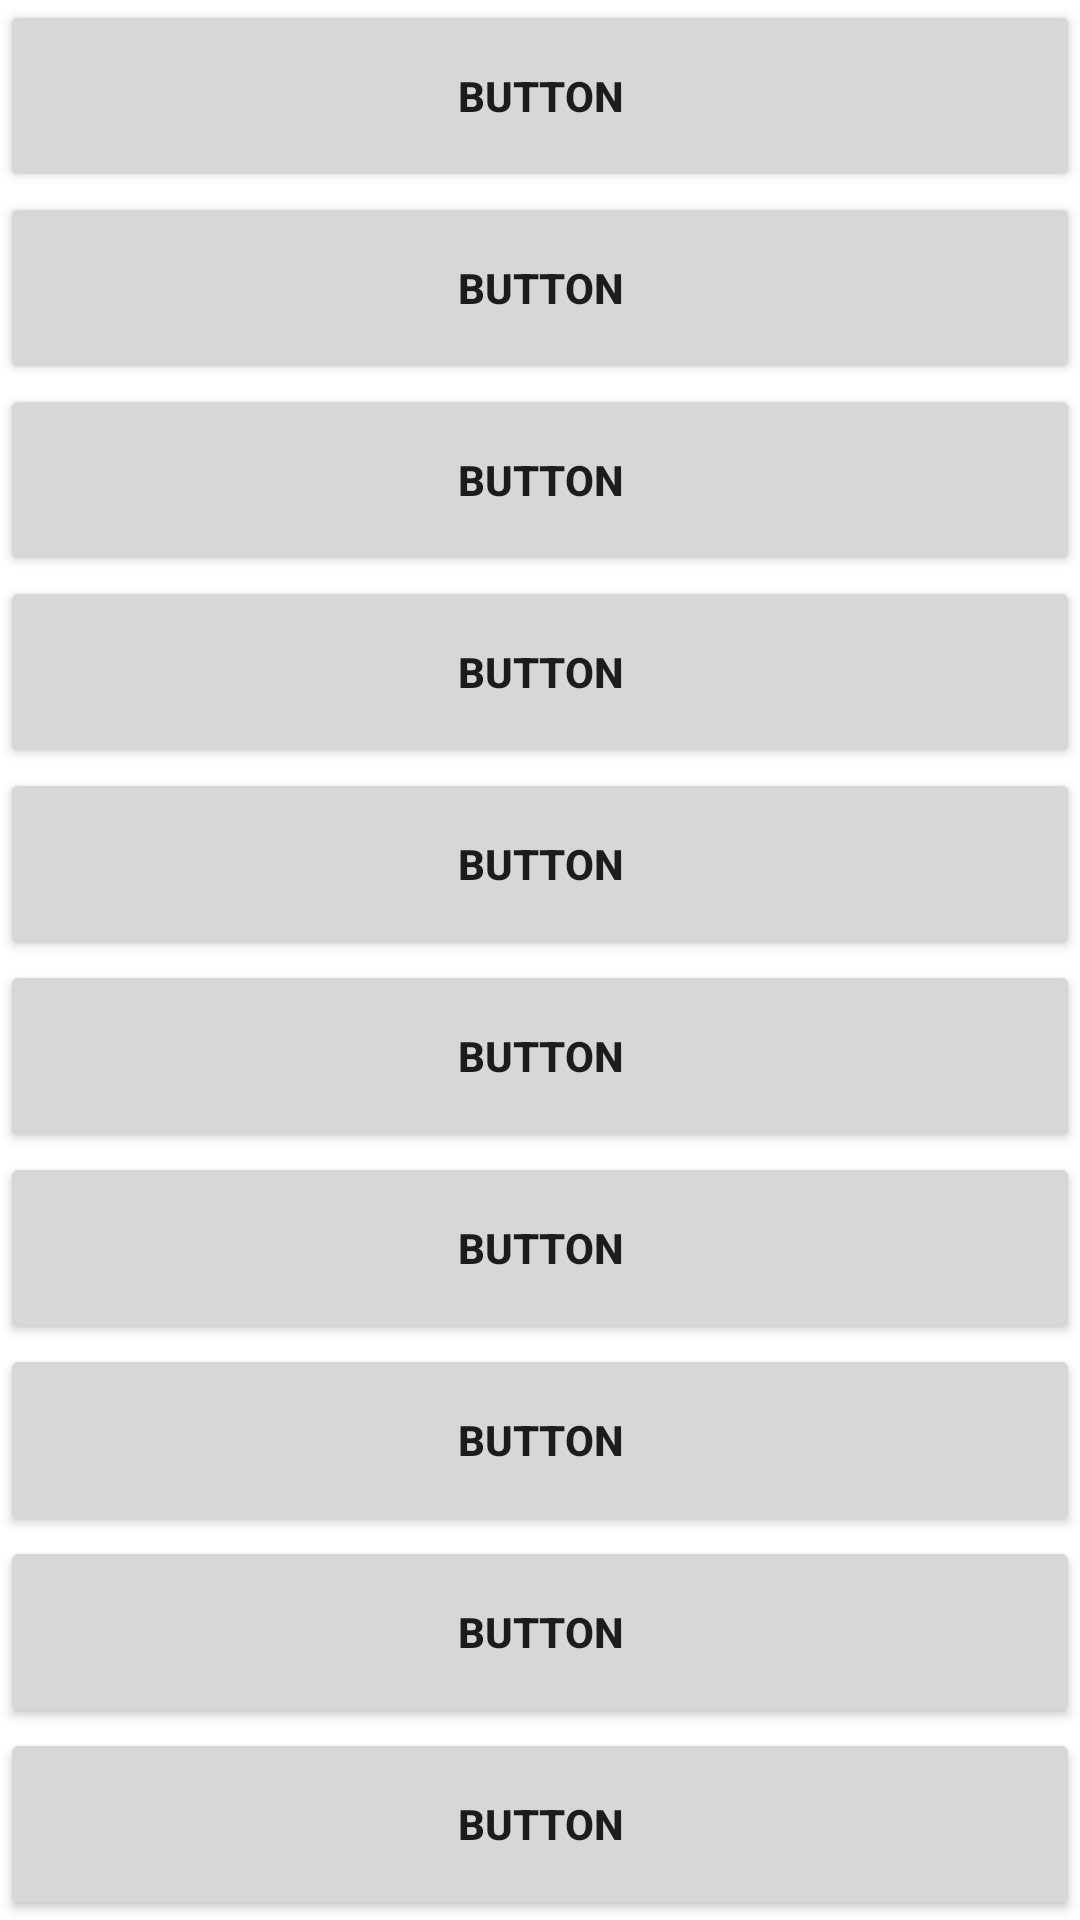

The Android layout XML behind this screen, and the referenced resources:
<!-- AndroidManifest.xml: application theme Theme.Davaleba3 -->
<!-- res/layout/activity_main.xml -->
<?xml version="1.0" encoding="utf-8"?>
<androidx.constraintlayout.widget.ConstraintLayout xmlns:android="http://schemas.android.com/apk/res/android"
    xmlns:app="http://schemas.android.com/apk/res-auto"
    xmlns:tools="http://schemas.android.com/tools"
    android:layout_width="match_parent"
    android:layout_height="match_parent"
    tools:context=".MainActivity">

    <Button
        android:id="@+id/button1"
        android:layout_width="match_parent"
        android:layout_height="0dp"
        android:text="button"
        android:textStyle="bold"
        app:layout_constraintBottom_toTopOf="@+id/button2"
        app:layout_constraintTop_toTopOf="parent" />

    <Button
        android:id="@+id/button2"
        android:layout_width="match_parent"
        android:layout_height="0dp"
        android:text="button"
        android:textStyle="bold"
        app:layout_constraintBottom_toTopOf="@+id/button3"
        app:layout_constraintTop_toBottomOf="@+id/button1" />

    <Button
        android:id="@+id/button3"
        android:layout_width="match_parent"
        android:layout_height="0dp"
        android:text="button"
        android:textStyle="bold"
        app:layout_constraintBottom_toTopOf="@+id/button4"
        app:layout_constraintTop_toBottomOf="@+id/button2" />

    <Button
        android:id="@+id/button4"
        android:layout_width="match_parent"
        android:layout_height="0dp"
        android:text="button"
        android:textStyle="bold"
        app:layout_constraintBottom_toTopOf="@+id/button5"
        app:layout_constraintTop_toBottomOf="@+id/button3" />

    <Button
        android:id="@+id/button5"
        android:layout_width="match_parent"
        android:layout_height="0dp"
        android:text="button"
        android:textStyle="bold"
        app:layout_constraintBottom_toTopOf="@+id/button6"
        app:layout_constraintTop_toBottomOf="@+id/button4" />

    <Button
        android:id="@+id/button6"
        android:layout_width="match_parent"
        android:layout_height="0dp"
        android:text="button"
        android:textStyle="bold"
        app:layout_constraintBottom_toTopOf="@+id/button7"
        app:layout_constraintTop_toBottomOf="@+id/button5" />

    <Button
        android:id="@+id/button7"
        android:layout_width="match_parent"
        android:layout_height="0dp"
        android:text="button"
        android:textStyle="bold"
        app:layout_constraintBottom_toTopOf="@+id/button8"
        app:layout_constraintTop_toBottomOf="@+id/button6" />

    <Button
        android:id="@+id/button8"
        android:layout_width="match_parent"
        android:layout_height="0dp"
        android:text="button"
        android:textStyle="bold"
        app:layout_constraintBottom_toTopOf="@+id/button9"
        app:layout_constraintTop_toBottomOf="@+id/button7" />

    <Button
        android:id="@+id/button9"
        android:layout_width="match_parent"
        android:layout_height="0dp"
        android:text="button"
        android:textStyle="bold"
        app:layout_constraintBottom_toTopOf="@+id/buttonNext"
        app:layout_constraintTop_toBottomOf="@+id/button8" />

    <Button
        android:id="@+id/buttonNext"
        android:layout_width="match_parent"
        android:layout_height="0dp"
        android:text="button"
        android:textStyle="bold"
        app:layout_constraintBottom_toBottomOf="parent"
        app:layout_constraintTop_toBottomOf="@+id/button9" />


</androidx.constraintlayout.widget.ConstraintLayout>
<!-- resources referenced by this layout -->
<resources>
  <style name="Theme.Davaleba3" parent="Theme.MaterialComponents.DayNight.NoActionBar">
          
          <item name="colorPrimary">@color/purple_500</item>
          <item name="colorPrimaryVariant">@color/purple_700</item>
          <item name="colorOnPrimary">@color/white</item>
          
          <item name="colorSecondary">@color/teal_200</item>
          <item name="colorSecondaryVariant">@color/teal_700</item>
          <item name="colorOnSecondary">@color/black</item>
          
          <item name="android:statusBarColor" tools:targetApi="l">?attr/colorPrimaryVariant</item>
          
      </style>
  <!-- not gathered from this repository: default colours our renderer supplied (Android Studio template values) -->
  <color name="purple_500">#FF6200EE</color>
  <color name="purple_700">#FF3700B3</color>
  <color name="teal_200">#FF03DAC5</color>
  <color name="teal_700">#FF018786</color>
  <color name="black">#FF000000</color>
  <color name="white">#FFFFFFFF</color>
</resources>
